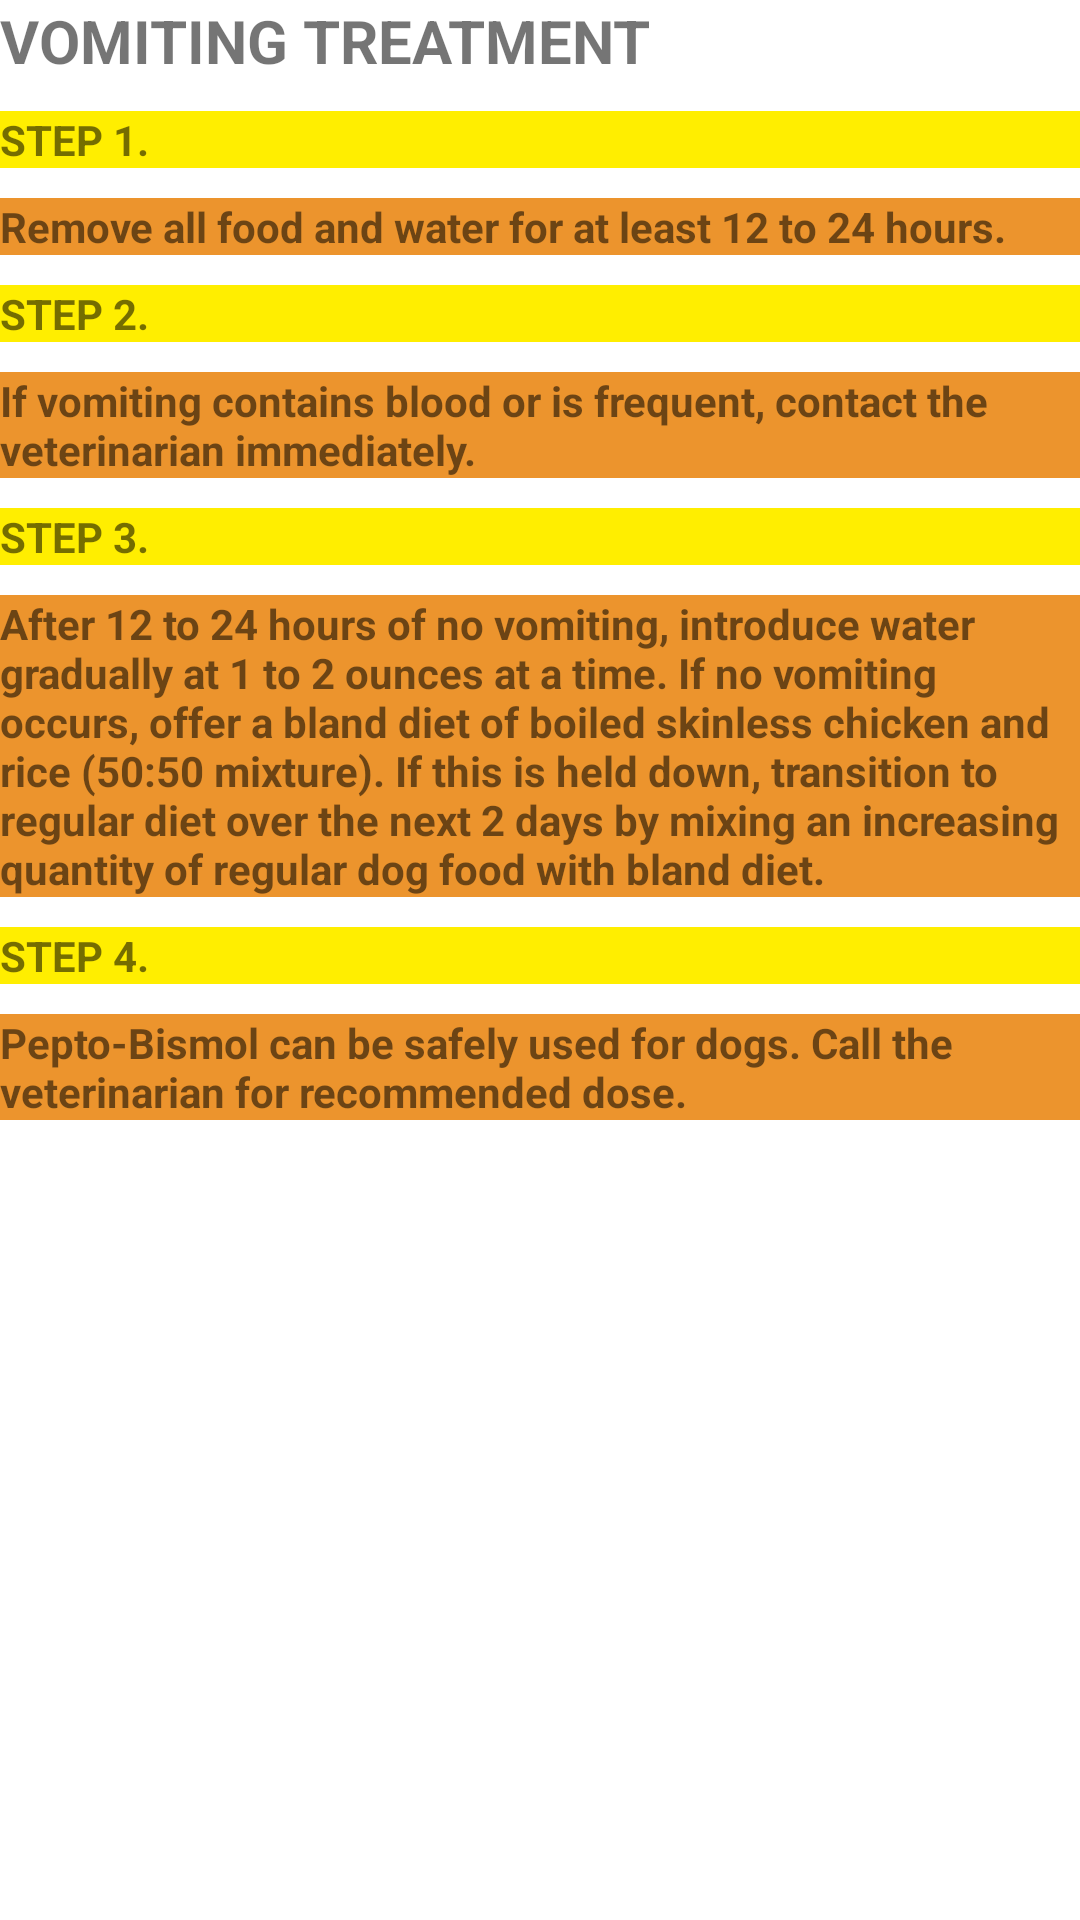

The Android layout XML behind this screen, and the referenced resources:
<!-- AndroidManifest.xml: application theme Theme.PawBook -->
<!-- res/layout/activity_vomiting_treatment.xml -->
<?xml version="1.0" encoding="utf-8"?>
<androidx.constraintlayout.widget.ConstraintLayout xmlns:android="http://schemas.android.com/apk/res/android"
    xmlns:app="http://schemas.android.com/apk/res-auto"
    xmlns:tools="http://schemas.android.com/tools"
    android:layout_width="match_parent"
    android:layout_height="match_parent"
    tools:context=".vomiting_treatment">


    <LinearLayout
        android:layout_width="match_parent"
        android:layout_height="match_parent"
        android:orientation="vertical">

        <TextView
            android:id="@+id/textView4"
            android:layout_width="wrap_content"
            android:layout_height="wrap_content"
            android:text="VOMITING TREATMENT"
            android:textSize="20dp"
            android:textStyle="bold"
            tools:layout_editor_absoluteX="96dp"
            tools:layout_editor_absoluteY="16dp" />

        <TextView
            android:id="@+id/textView5"
            android:layout_width="match_parent"
            android:layout_height="wrap_content"
            android:background="@color/yellow"
            android:layout_marginTop="10dp"
            android:text="STEP 1."
            android:textStyle="bold"
            tools:layout_editor_absoluteX="16dp"
            tools:layout_editor_absoluteY="55dp" />

        <TextView
            android:id="@+id/textView6"
            android:layout_width="match_parent"
            android:layout_height="wrap_content"
            android:background="@color/purple_500"
            android:text="Remove all food and water for at least 12 to 24 hours."
            android:textStyle="bold"
            android:layout_marginTop="10dp"
            tools:layout_editor_absoluteX="16dp"
            tools:layout_editor_absoluteY="55dp" />

        <TextView
            android:id="@+id/textView7"
            android:layout_width="match_parent"
            android:layout_height="wrap_content"
            android:background="@color/yellow"
            android:text="STEP 2."
            android:layout_marginTop="10dp"
            android:textStyle="bold"
            tools:layout_editor_absoluteX="16dp"
            tools:layout_editor_absoluteY="55dp" />

        <TextView
            android:id="@+id/textView8"
            android:layout_width="match_parent"
            android:layout_height="wrap_content"
            android:layout_marginTop="10dp"
            android:background="@color/purple_500"
            android:text="If vomiting contains blood or is frequent, contact the veterinarian immediately."
            android:textStyle="bold"
            tools:layout_editor_absoluteX="16dp"
            tools:layout_editor_absoluteY="55dp" />

        <TextView
            android:id="@+id/textView9"
            android:layout_width="match_parent"
            android:layout_height="wrap_content"
            android:background="@color/yellow"
            android:layout_marginTop="10dp"
            android:text="STEP 3."
            android:textStyle="bold"
            tools:layout_editor_absoluteX="16dp"
            tools:layout_editor_absoluteY="55dp" />

        <TextView
            android:id="@+id/textView10"
            android:layout_width="match_parent"
            android:layout_height="wrap_content"
            android:layout_marginTop="10dp"
            android:background="@color/purple_500"
            android:text="After 12 to 24 hours of no vomiting, introduce water gradually at 1 to 2 ounces at a time. If no vomiting occurs, offer a bland diet of boiled skinless chicken and rice (50:50 mixture). If this is held down, transition to regular diet over the next 2 days by mixing an increasing quantity of regular dog food with bland diet."
            android:textStyle="bold"
            tools:layout_editor_absoluteX="16dp"
            tools:layout_editor_absoluteY="55dp" />

        <TextView
            android:id="@+id/textView11"
            android:layout_width="match_parent"
            android:layout_height="wrap_content"
            android:background="@color/yellow"
            android:layout_marginTop="10dp"
            android:text="STEP 4."
            android:textStyle="bold"
            tools:layout_editor_absoluteX="16dp"
            tools:layout_editor_absoluteY="55dp" />

        <TextView
            android:id="@+id/textView12"
            android:layout_width="match_parent"
            android:layout_height="wrap_content"
            android:layout_marginTop="10dp"
            android:background="@color/purple_500"
            android:text="Pepto-Bismol can be safely used for dogs. Call the veterinarian for recommended dose."
            android:textStyle="bold"
            tools:layout_editor_absoluteX="16dp"
            tools:layout_editor_absoluteY="55dp" />




    </LinearLayout>

</androidx.constraintlayout.widget.ConstraintLayout>
<!-- resources referenced by this layout -->
<resources>
  <color name="purple_500">#ec942d</color>
  <color name="yellow">#ffee00</color>
  <style name="Theme.PawBook" parent="Theme.MaterialComponents.DayNight.DarkActionBar">
          
          <item name="colorPrimary">@color/purple_500</item>
          <item name="colorPrimaryVariant">@color/purple_700</item>
          <item name="colorOnPrimary">@color/white</item>
          
          <item name="colorSecondary">@color/teal_200</item>
          <item name="colorSecondaryVariant">@color/teal_700</item>
          <item name="colorOnSecondary">@color/black</item>
          
          <item name="android:statusBarColor" tools:targetApi="l">?attr/colorPrimaryVariant</item>
          
      </style>
  <color name="purple_700">#FF3700B3</color>
  <color name="white">#FFFFFFFF</color>
  <color name="teal_200">#FF03DAC5</color>
  <color name="teal_700">#FF018786</color>
  <color name="black">#FF000000</color>
</resources>
